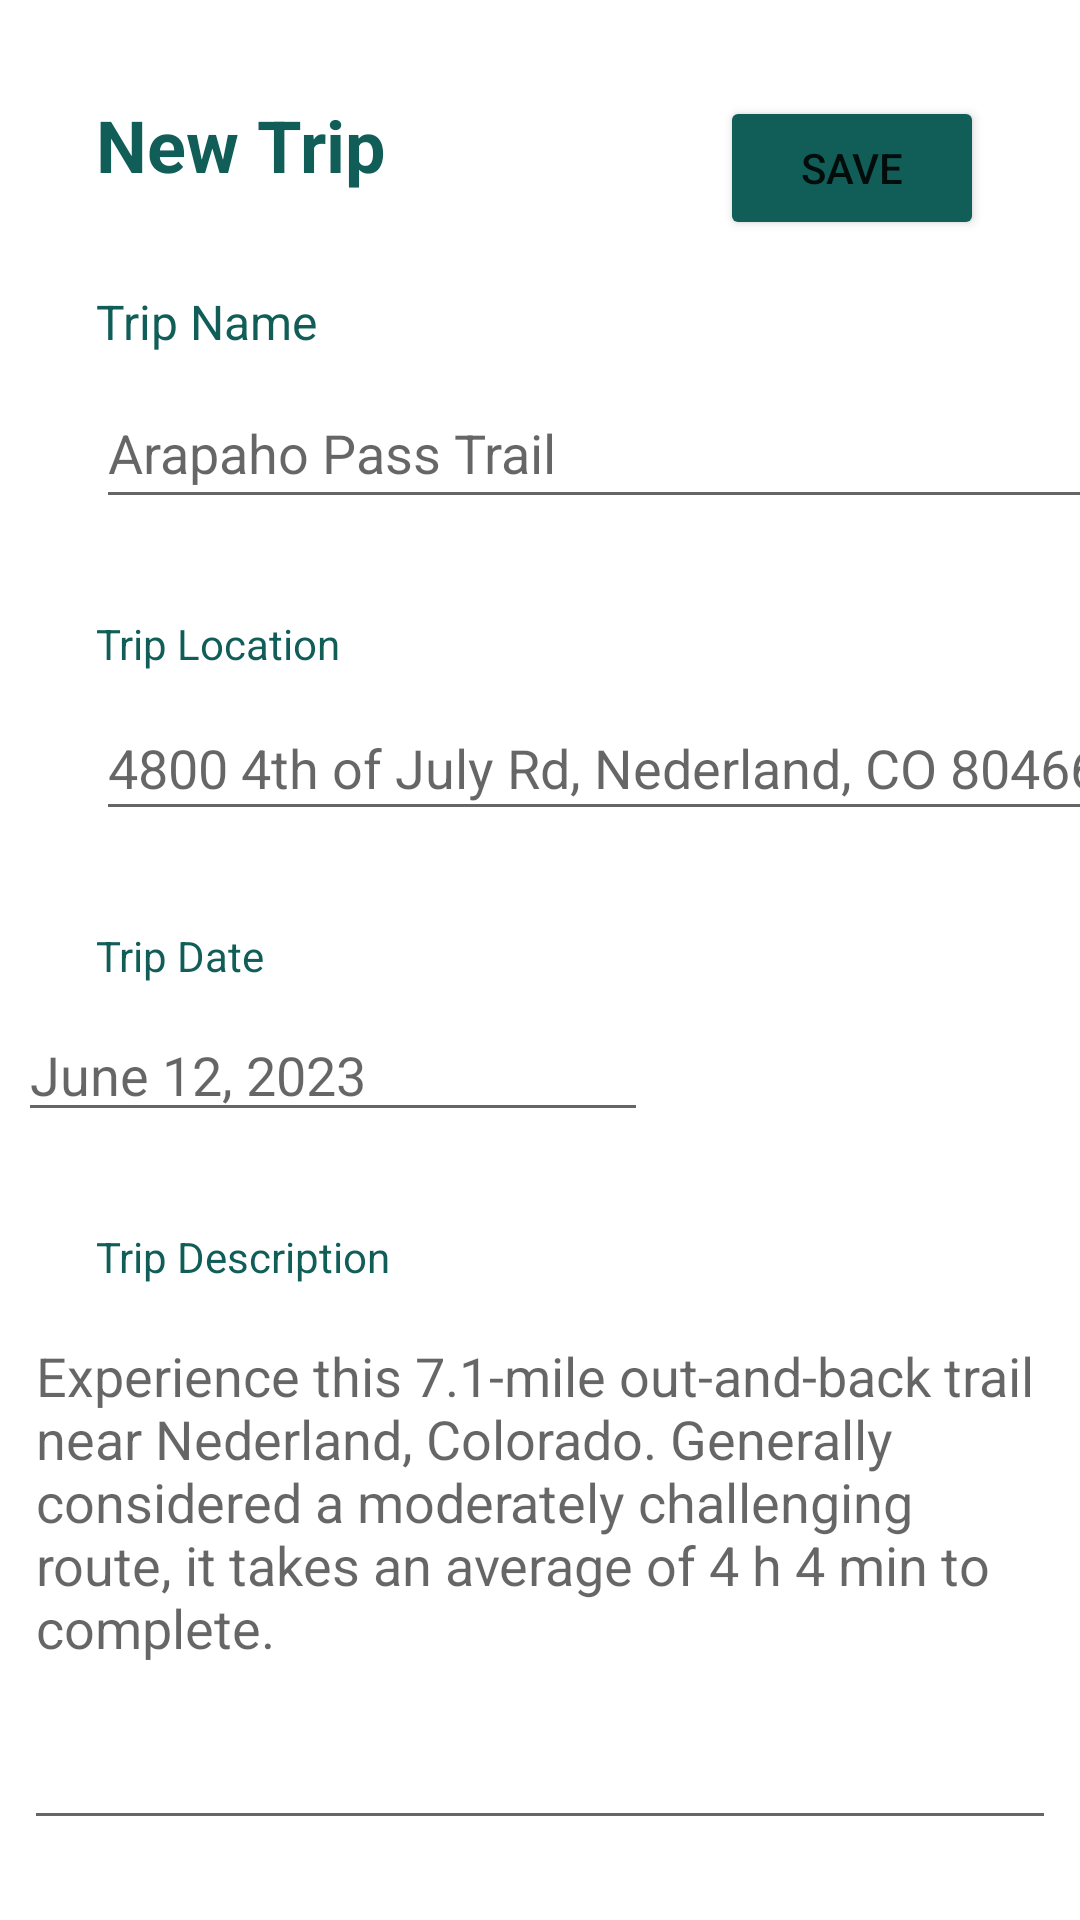

Write the Android layout XML for this screen, with the resource values it uses.
<!-- AndroidManifest.xml: application theme Theme.Packer -->
<!-- res/layout/add_trip_screen.xml -->
<?xml version="1.0" encoding="utf-8"?>
<androidx.constraintlayout.widget.ConstraintLayout xmlns:android="http://schemas.android.com/apk/res/android"
    xmlns:app="http://schemas.android.com/apk/res-auto"
    xmlns:tools="http://schemas.android.com/tools"
    android:layout_width="match_parent"
    android:layout_height="match_parent">

    <TextView
        android:id="@+id/addTripTitle"
        android:layout_width="wrap_content"
        android:layout_height="wrap_content"
        android:layout_marginStart="32dp"
        android:layout_marginTop="32dp"
        android:text="New Trip"
        android:textColor="#115E59"
        android:textSize="24sp"
        android:textStyle="bold"
        app:layout_constraintStart_toStartOf="parent"
        app:layout_constraintTop_toTopOf="parent" />

    <TextView
        android:id="@+id/editTripNameLabel"
        android:layout_width="wrap_content"
        android:layout_height="wrap_content"
        android:layout_marginStart="32dp"
        android:layout_marginTop="32dp"
        android:text="Trip Name"
        android:textColor="#115E59"
        android:textSize="16sp"
        app:layout_constraintStart_toStartOf="parent"
        app:layout_constraintTop_toBottomOf="@+id/addTripTitle" />

    <EditText
        android:id="@+id/tripNameEditView"
        android:layout_width="342dp"
        android:layout_height="47dp"
        android:layout_marginStart="32dp"
        android:layout_marginTop="8dp"
        android:ems="10"
        android:hint="Arapaho Pass Trail"
        android:inputType="textPersonName"
        app:layout_constraintStart_toStartOf="parent"
        app:layout_constraintTop_toBottomOf="@+id/editTripNameLabel" />

    <TextView
        android:id="@+id/editTripLocationLabel"
        android:layout_width="wrap_content"
        android:layout_height="wrap_content"
        android:layout_marginStart="32dp"
        android:layout_marginTop="32dp"
        android:text="Trip Location"
        android:textColor="#115E59"
        app:layout_constraintStart_toStartOf="parent"
        app:layout_constraintTop_toBottomOf="@+id/tripNameEditView" />

    <EditText
        android:id="@+id/tripLocationEditView"
        android:layout_width="347dp"
        android:layout_height="45dp"
        android:layout_marginStart="32dp"
        android:layout_marginTop="8dp"
        android:ems="10"
        android:hint="4800 4th of July Rd, Nederland, CO 80466"
        android:inputType="textPostalAddress"
        app:layout_constraintStart_toStartOf="parent"
        app:layout_constraintTop_toBottomOf="@+id/editTripLocationLabel" />

    <TextView
        android:id="@+id/tripDateEditLabel"
        android:layout_width="wrap_content"
        android:layout_height="wrap_content"
        android:layout_marginStart="32dp"
        android:layout_marginTop="32dp"
        android:text="Trip Date"
        android:textColor="#115E59"
        app:layout_constraintStart_toStartOf="parent"
        app:layout_constraintTop_toBottomOf="@+id/tripLocationEditView" />

    <EditText
        android:id="@+id/tripDateEditView"
        android:layout_width="wrap_content"
        android:layout_height="wrap_content"
        android:layout_marginStart="32dp"
        android:layout_marginTop="8dp"
        android:layout_marginEnd="170dp"
        android:ems="10"
        android:hint="June 12, 2023"
        android:inputType="date"
        app:layout_constraintEnd_toEndOf="parent"
        app:layout_constraintStart_toStartOf="parent"
        app:layout_constraintTop_toBottomOf="@+id/tripDateEditLabel" />

    <TextView
        android:id="@+id/tripDescriptionEditLabel"
        android:layout_width="wrap_content"
        android:layout_height="wrap_content"
        android:layout_marginStart="32dp"
        android:layout_marginTop="32dp"
        android:text="Trip Description"
        android:textColor="#115E59"
        app:layout_constraintStart_toStartOf="parent"
        app:layout_constraintTop_toBottomOf="@+id/tripDateEditView" />

    <EditText
        android:id="@+id/tripDescriptionEditView"
        android:layout_width="344dp"
        android:layout_height="177dp"
        android:layout_marginStart="32dp"
        android:layout_marginTop="8dp"
        android:layout_marginEnd="32dp"
        android:ems="10"
        android:gravity="start|top"
        android:hint="Experience this 7.1-mile out-and-back trail near Nederland, Colorado. Generally considered a moderately challenging route, it takes an average of 4 h 4 min to complete. "
        android:inputType="textMultiLine"
        app:layout_constraintEnd_toEndOf="parent"
        app:layout_constraintStart_toStartOf="parent"
        app:layout_constraintTop_toBottomOf="@+id/tripDescriptionEditLabel" />

    <ImageButton
        android:id="@+id/tripImageEditView"
        android:layout_width="216dp"
        android:layout_height="151dp"
        android:layout_marginStart="32dp"
        android:layout_marginTop="8dp"
        android:scaleType="centerInside"
        android:src="@drawable/bigs_colorado_spring_landscape_on_arapahoe_pass_in_the_rocky_mountains_large"
        app:layout_constraintStart_toStartOf="parent"
        app:layout_constraintTop_toBottomOf="@+id/tripImageEditLabel"
        tools:src="@drawable/bigs_colorado_spring_landscape_on_arapahoe_pass_in_the_rocky_mountains_large" />

    <TextView
        android:id="@+id/tripImageEditLabel"
        android:layout_width="wrap_content"
        android:layout_height="wrap_content"
        android:layout_marginStart="32dp"
        android:layout_marginTop="32dp"
        android:text="Trip Image"
        android:textColor="#115E59"
        app:layout_constraintStart_toStartOf="parent"
        app:layout_constraintTop_toBottomOf="@+id/tripDescriptionEditView" />

    <Button
        android:id="@+id/button2"
        android:layout_width="wrap_content"
        android:layout_height="wrap_content"
        android:layout_marginTop="32dp"
        android:layout_marginEnd="32dp"
        android:backgroundTint="#115E59"
        android:text="Save"
        app:layout_constraintEnd_toEndOf="parent"
        app:layout_constraintTop_toTopOf="parent" />

    <Button
        android:id="@+id/button3"
        android:layout_width="wrap_content"
        android:layout_height="wrap_content"
        android:layout_marginStart="16dp"
        android:backgroundTint="#115E59"
        android:text="✏️Edit"
        app:layout_constraintBottom_toBottomOf="@+id/tripImageEditView"
        app:layout_constraintStart_toEndOf="@+id/tripImageEditView"
        app:layout_constraintTop_toTopOf="@+id/tripImageEditView" />

</androidx.constraintlayout.widget.ConstraintLayout>
<!-- resources referenced by this layout -->
<resources>
  <!-- drawable bigs_colorado_spring_landscape_on_arapahoe_pass_in_the_rocky_mountains_large: jpg bitmap (drawable, 573053 bytes) -->
  <style name="Theme.Packer" parent="Theme.MaterialComponents.DayNight.DarkActionBar">
          
          <item name="colorPrimary">#0D9488</item>
          <item name="colorPrimaryVariant">#115E59</item>
          <item name="colorOnPrimary">@color/white</item>
          
          <item name="colorSecondary">@color/teal_200</item>
          <item name="colorSecondaryVariant">@color/teal_700</item>
          <item name="colorOnSecondary">@color/black</item>
          
          <item name="android:statusBarColor">?attr/colorPrimaryVariant</item>
          
      </style>
  <color name="white">#FFFFFFFF</color>
  <color name="teal_200">#FF03DAC5</color>
  <color name="teal_700">#FF018786</color>
  <color name="black">#FF000000</color>
</resources>
